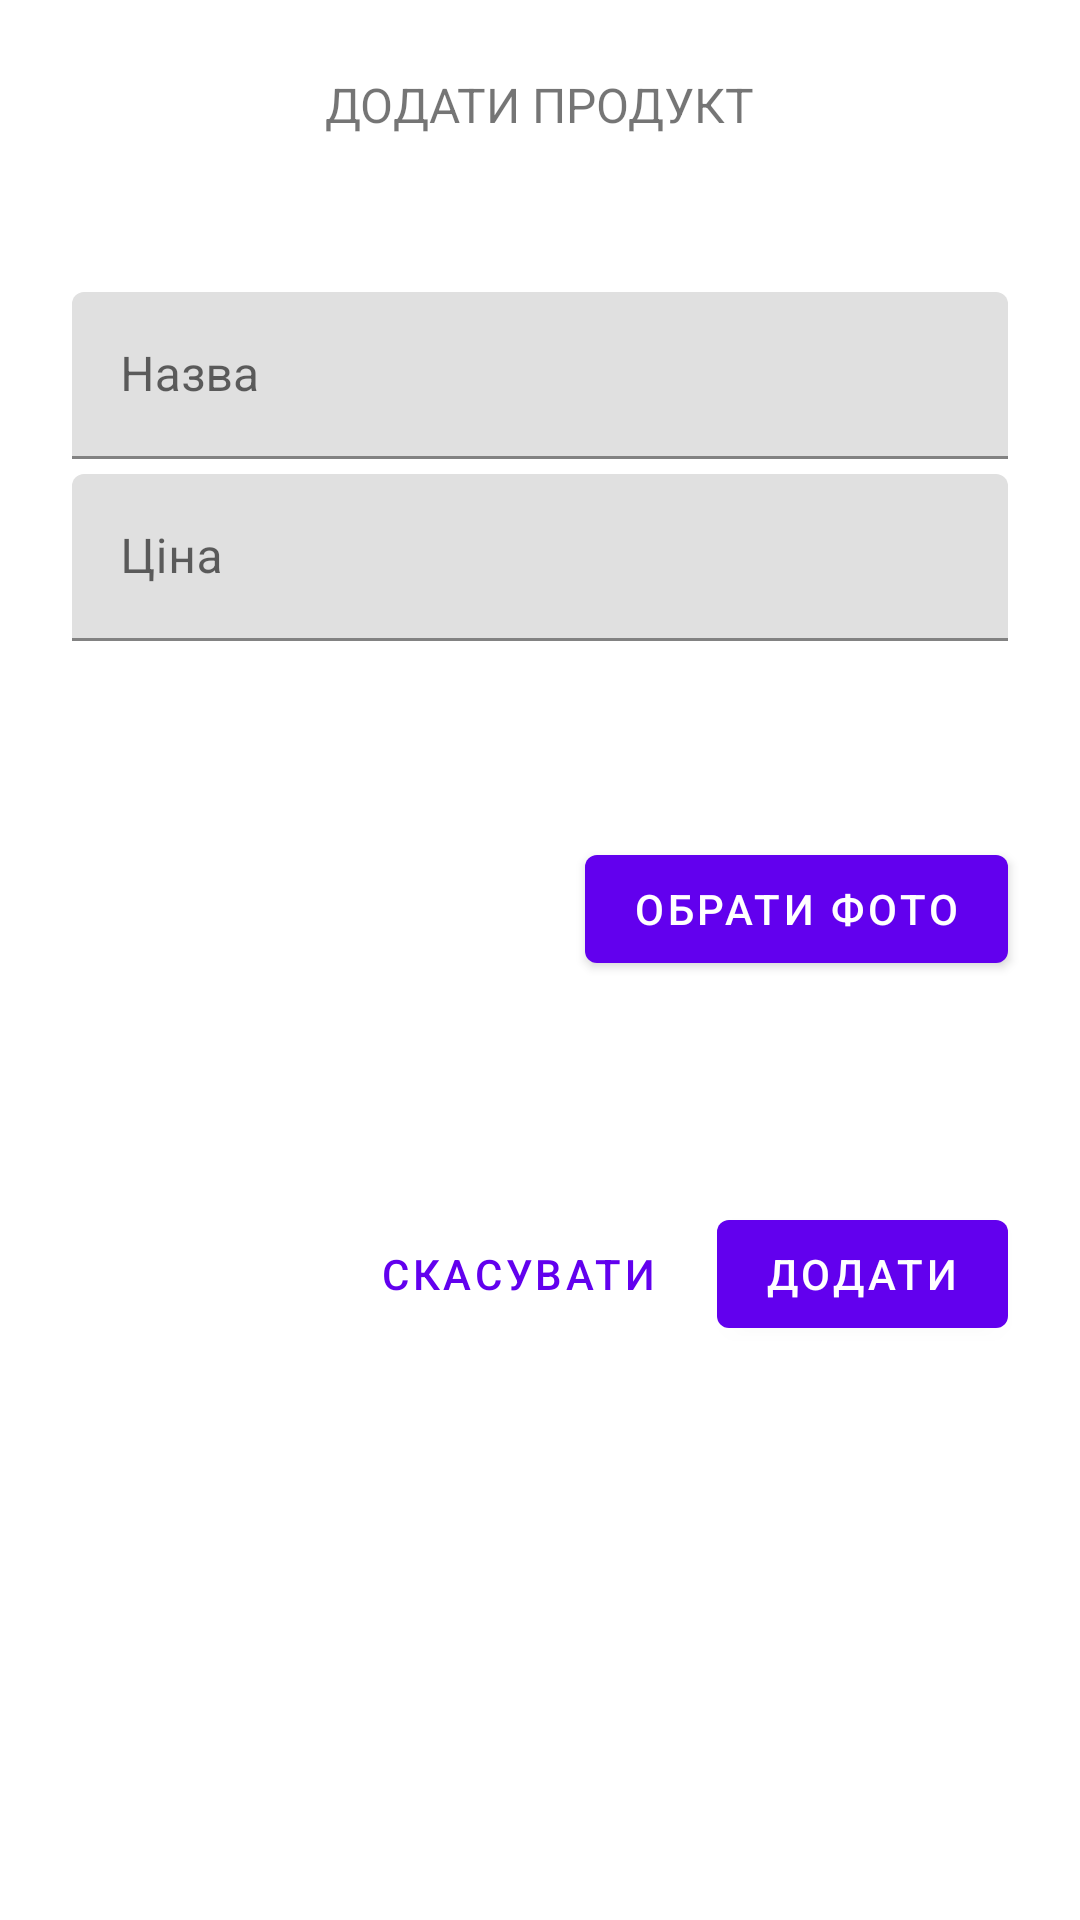

The Android layout XML behind this screen, and the referenced resources:
<!-- AndroidManifest.xml: application theme AppTheme -->
<!-- res/layout/fragment_product_create.xml -->
<?xml version="1.0" encoding="utf-8"?>
<ScrollView xmlns:android="http://schemas.android.com/apk/res/android"
xmlns:app="http://schemas.android.com/apk/res-auto"
xmlns:tools="http://schemas.android.com/tools"
android:layout_width="match_parent"
android:layout_height="match_parent"
tools:context=".productview.ProductCreateFragment">
<LinearLayout
    android:layout_width="match_parent"
    android:layout_height="wrap_content"
    android:clipChildren="false"
    android:clipToPadding="false"
    android:orientation="vertical"
    android:padding="24dp"
    android:paddingTop="16dp">

    <TextView
        android:layout_width="wrap_content"
        android:layout_height="wrap_content"
        android:layout_gravity="center_horizontal"
        android:layout_marginBottom="20dp"
        android:text="Додати продукт"
        android:textAllCaps="true"
        android:textSize="16sp" />

    <TextView
        android:id="@+id/error_message"
        android:layout_width="wrap_content"
        android:layout_height="wrap_content"
        android:layout_gravity="center_horizontal"
        android:layout_marginBottom="10dp"
        android:text=""
        android:textColor="@color/colorBadRequest"
        android:textSize="16sp" />

    <com.google.android.material.textfield.TextInputLayout
        android:id="@+id/title_text_input"
        android:layout_width="match_parent"
        android:layout_height="wrap_content"
        android:hint="Назва">

        <com.google.android.material.textfield.TextInputEditText
            android:id="@+id/title_edit_text"
            android:layout_width="match_parent"
            android:layout_height="wrap_content"
            android:inputType="text"
            android:maxLines="1" />
    </com.google.android.material.textfield.TextInputLayout>

    <com.google.android.material.textfield.TextInputLayout
        android:id="@+id/price_text_input"
        android:layout_width="match_parent"
        android:layout_height="wrap_content"
        android:layout_marginTop="5dp"
        android:hint="Ціна"
        app:errorEnabled="true">

        <com.google.android.material.textfield.TextInputEditText
            android:id="@+id/price_edit_text"
            android:layout_width="match_parent"
            android:layout_height="wrap_content"
            android:inputType="text" />
    </com.google.android.material.textfield.TextInputLayout>

    <RelativeLayout
    android:layout_width="match_parent"
    android:layout_height="wrap_content"
    android:layout_marginBottom="10dp">
    <ImageView
        android:id="@+id/chooseImage"
        android:layout_width="120dp"
        android:layout_height="120dp"
        android:layout_gravity="center_horizontal"
        android:layout_marginTop="5dp"
        android:layout_marginEnd="12dp"
        android:layout_marginRight="12dp"
        android:layout_toStartOf="@id/btnSelectImage"
        android:layout_toLeftOf="@id/btnSelectImage"
        android:src="@drawable/upload" />

    <com.google.android.material.button.MaterialButton
        android:id="@+id/btnSelectImage"
        android:layout_width="wrap_content"
        android:layout_height="wrap_content"
        android:layout_alignParentEnd="true"
        android:layout_alignParentRight="true"
        android:layout_marginTop="45dp"
        android:text="Обрати фото" />
</RelativeLayout>

    <TextView
        android:id="@+id/error_img"
        android:layout_width="wrap_content"
        android:layout_height="wrap_content"
        android:layout_gravity="center_horizontal"
        android:layout_marginBottom="10dp"
        android:text=""
        android:textColor="@color/colorBadRequest"
        android:textSize="16sp" />

    <RelativeLayout
        android:layout_width="match_parent"
        android:layout_height="wrap_content">

        <com.google.android.material.button.MaterialButton
            android:id="@+id/add_button"
            android:layout_width="wrap_content"
            android:layout_height="wrap_content"
            android:layout_alignParentEnd="true"
            android:layout_alignParentRight="true"
            android:text="@string/button_add" />

        <com.google.android.material.button.MaterialButton
            android:id="@+id/cancel_button"
            style="@style/Widget.MaterialComponents.Button.TextButton"
            android:layout_width="wrap_content"
            android:layout_height="wrap_content"
            android:layout_marginEnd="12dp"
            android:layout_marginRight="12dp"
            android:layout_toStartOf="@id/add_button"
            android:layout_toLeftOf="@id/add_button"
            android:text="@string/button_cancel" />

    </RelativeLayout>

</LinearLayout>


</ScrollView>
<!-- resources referenced by this layout -->
<resources>
  <color name="colorBadRequest">#FF0000</color>
  <string name="button_add">Додати</string>
  <string name="button_cancel">Скасувати</string>
  <style name="AppTheme" parent="Theme.MaterialComponents.Light.DarkActionBar">
          
          <item name="colorPrimary">@color/colorPrimary</item>
          <item name="colorPrimaryDark">@color/colorPrimaryDark</item>
          <item name="colorAccent">@color/colorAccent</item>
      </style>
  <color name="colorPrimary">#6200EE</color>
  <color name="colorPrimaryDark">#DADCE0</color>
  <color name="colorAccent">#E0E0E0</color>
</resources>
